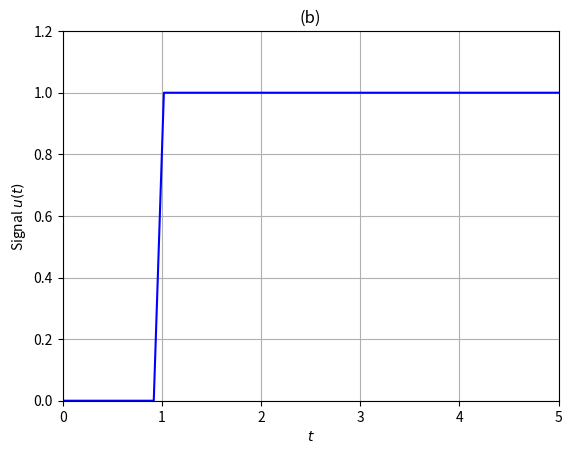

The matplotlib source for this figure:
import numpy as np
import matplotlib.pyplot as plt

# Define time array (from 0 to 5 seconds)
t = np.linspace(0, 5, 50)

# Define unit step function (Heaviside step function)
u_t = np.heaviside(t - 1, 1) # Step at t=1, output 1 for t >= 1

# Create the plot
plt.figure()
plt.plot(t, u_t, color='blue')
plt.xlabel(r'$t$')
plt.ylabel(r'Signal $u(t)$')
plt.title('(b)')
plt.xlim([0,5])
plt.ylim([0,1.2])
plt.grid(True)

# Show the plot
plt.show()